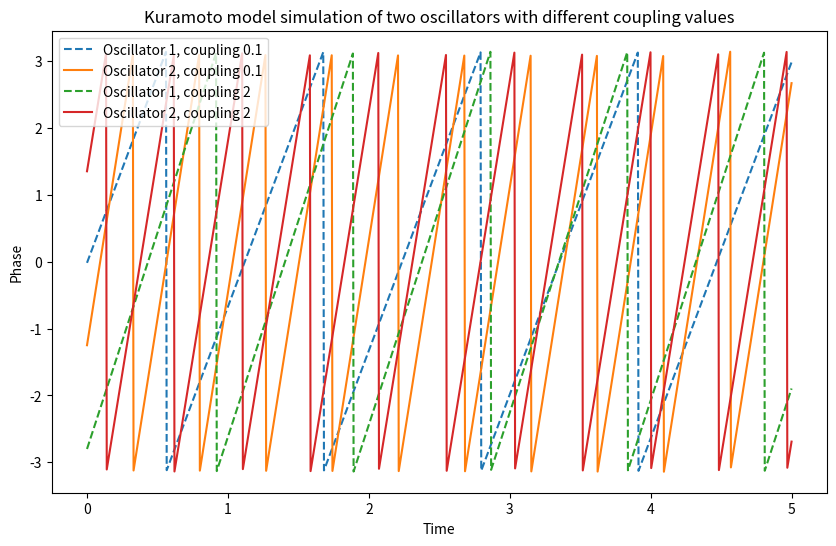

The matplotlib source for this figure:
# Import necessary libraries
import sys
import scipy
import numpy as np
import matplotlib.pyplot as plt
from scipy import signal
from scipy.integrate import odeint

N = 2  #setting limited number of oscillators for sake of simplicity 
F = 10  #same as in task 1
frequency_spread = 3  #same as in task 1
scale = 1  #pure guess that 1 suitable for scale of Gaussian noise
sampling_rate = 200  #same as in task 1
time = 5 #ALINA MODIFICATION 11.3.24

#generating oscillator frequencies
frequencies = np.linspace(F - frequency_spread, F + frequency_spread, N) # with F = 10 and frequency_spread = 3 -> [7. 13.]

#t need to be as variable as well, because odeint function passes the current time t to this differential equation kuramoto_model at each integration step
def kuramoto_model(theta, t, coupling):
    #intializing dtheta_dt
    dtheta_dt = np.zeros_like(theta)
    for i in range(N):
        omega = frequencies[i] # ALINA MODIFICATION 11.3.24: omega is frequency for this node from the list
        #assuring that (theta_j - theta_i) is not calcualted for same oscillators i.e. j =! i
        phase_diffs = np.array([theta[j] - theta[i] for j in range(N) if j != i]) # ALINA MODIFICATION 11.3.24: difference in theta with other oscillators 
        dtheta_dt[i] = omega + (coupling/N) * np.sum(np.sin(phase_diffs)) + np.random.normal(0, scale) # ALINA MODIFICATION 11.3.24
    return dtheta_dt

#simulating the Kuramoto model with different coupling values
coupling_values = [0.1, 2] #ALINA MODIFICATION 11.3.24
plt.figure(figsize=(10, 6))

for coupling in coupling_values:
    #random initial phase for each oscillator
    initial_phase = np.random.uniform(0, 2 * np.pi, N)

    #time array
    times = np.linspace(0, time, time * sampling_rate)

    #odeint for solving ordinary differential equations. atol and rtol specifies absolute and relative tolerance for solutions
    theta = odeint(kuramoto_model, initial_phase, times, args=(coupling,), atol=1e-8, rtol=1e-6) #ALINA MODIFICATION 11.3.24

    #plotting results
    oscillations = np.exp(1j*theta) # ALINA MODIFICATION 11.3.24: phase in complex values 
    plt.plot(times, np.angle(oscillations[:, 0]), linestyle="--", label=f"Oscillator 1, coupling {coupling}") # ALINA MODIFICATION 11.3.24: np.angle to show phase
    plt.plot(times, np.angle(oscillations[:, 1]), label=f"Oscillator 2, coupling {coupling}") # ALINA MODIFICATION 11.3.24

plt.xlabel('Time')
plt.ylabel('Phase')
plt.title('Kuramoto model simulation of two oscillators with different coupling values')
plt.legend()
plt.show()